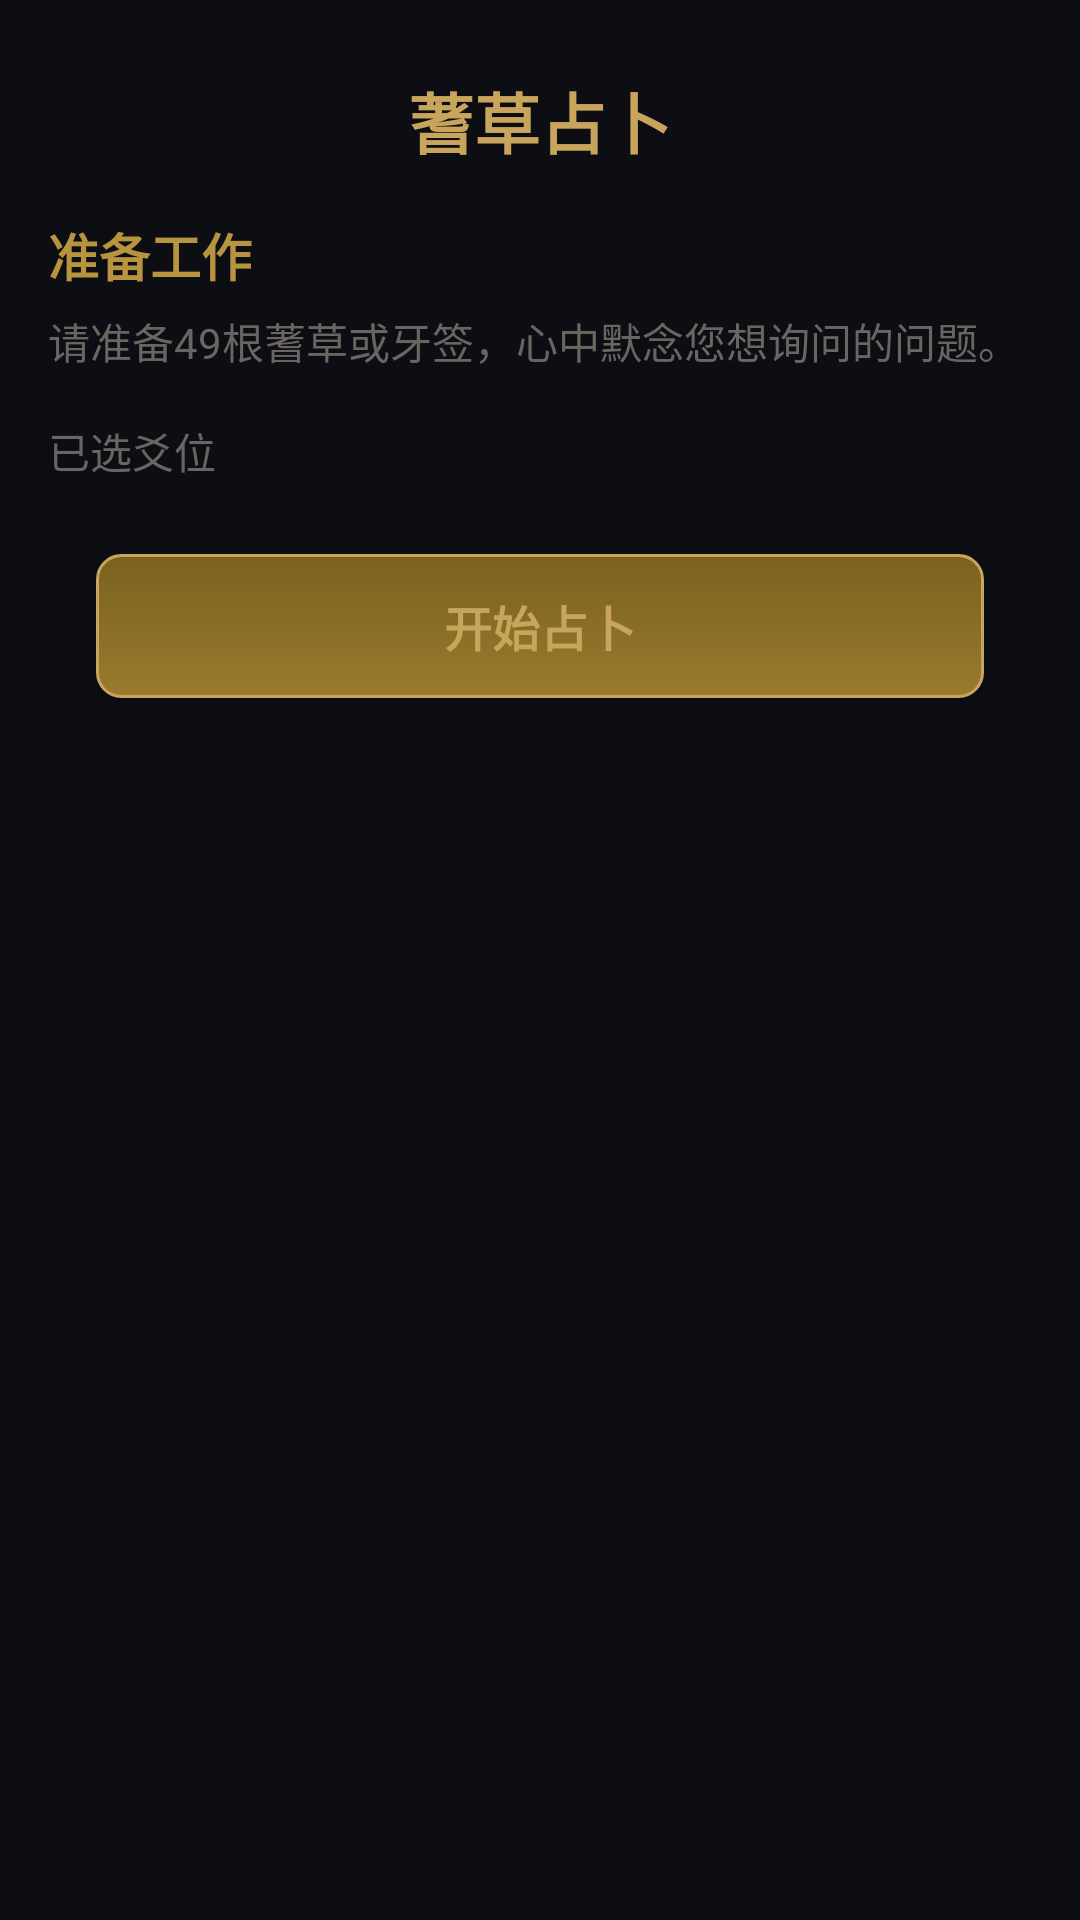

Layout XML and referenced resources for this Android screen:
<!-- AndroidManifest.xml: application theme Theme.App -->
<!-- res/layout/activity_yarrow_divination.xml -->
<?xml version="1.0" encoding="utf-8"?>
<ScrollView xmlns:android="http://schemas.android.com/apk/res/android"
    xmlns:app="http://schemas.android.com/apk/res-auto"
    android:layout_width="match_parent"
    android:layout_height="match_parent"
    android:background="@color/windowBackground"
    android:fillViewport="true">

    <LinearLayout
        android:layout_width="match_parent"
        android:layout_height="wrap_content"
        android:orientation="vertical">

        <TextView
            android:layout_width="match_parent"
            android:layout_height="wrap_content"
            android:text="蓍草占卜"
            android:textSize="22sp"
        android:textColor="@color/yangColor"
        android:textAlignment="center"
        android:paddingTop="24dp"
        android:paddingBottom="8dp"
        android:textStyle="bold"/>

        <LinearLayout
            android:id="@+id/guideCard"
            android:layout_width="match_parent"
            android:layout_height="wrap_content"
            android:orientation="vertical"
            android:paddingHorizontal="16dp"
            android:paddingTop="8dp">

            <TextView
                android:id="@+id/guideTitle"
                android:layout_width="wrap_content"
                android:layout_height="wrap_content"
                android:text="准备工作"
                android:textSize="17sp"
                android:textColor="@color/goldGradientStart"
                android:textStyle="bold"/>

            <TextView
                android:id="@+id/guideText"
                android:layout_width="wrap_content"
                android:layout_height="wrap_content"
                android:text="请准备49根蓍草或牙签，心中默念您想询问的问题。"
                android:textSize="14sp"
                android:textColor="@color/textHint"
                android:layout_marginTop="6dp"/>
        </LinearLayout>

        <LinearLayout
            android:id="@+id/selectionContainer"
            android:layout_width="match_parent"
            android:layout_height="wrap_content"
            android:orientation="vertical"
            android:paddingHorizontal="16dp"
            android:paddingTop="16dp"
            android:visibility="gone">

            <TextView
                android:id="@+id/stepInfo"
                android:layout_width="wrap_content"
                android:layout_height="wrap_content"
                android:text="请选择余数"
                android:textSize="15sp"
                android:textColor="@color/textSecondary"
                android:layout_marginBottom="10dp"/>

            <LinearLayout
                android:orientation="horizontal"
                android:layout_width="match_parent"
                android:layout_height="wrap_content"
                android:weightSum="2">

                <Button
                    android:id="@+id/btnRemainder1"
                    android:layout_width="0dp"
                    android:layout_height="44dp"
                    android:layout_weight="1"
                    android:text="老阳(九)"
                    android:textSize="14sp"
                    android:textColor="@color/yangColor"
                    android:background="@drawable/btn_yang_bg"
                    android:layout_marginEnd="6dp"/>

                <Button
                    android:id="@+id/btnRemainder2"
                    android:layout_width="0dp"
                    android:layout_height="44dp"
                    android:layout_weight="1"
                    android:text="少阳(七)"
                    android:textSize="14sp"
                    android:textColor="@color/goldGradientStart"
                    android:background="@drawable/btn_dark_bg"/>
            </LinearLayout>

            <LinearLayout
                android:orientation="horizontal"
                android:layout_width="match_parent"
                android:layout_height="wrap_content"
                android:weightSum="2"
                android:layout_marginTop="6dp">

                <Button
                    android:id="@+id/btnRemainder3"
                    android:layout_width="0dp"
                    android:layout_height="44dp"
                    android:layout_weight="1"
                    android:text="少阴(八)"
                    android:textSize="14sp"
                    android:textColor="@color/yinColor"
                    android:background="@drawable/btn_dark_bg"
                    android:layout_marginEnd="6dp"/>

                <Button
                    android:id="@+id/btnRemainder4"
                    android:layout_width="0dp"
                    android:layout_height="44dp"
                    android:layout_weight="1"
                    android:text="老阴(六)"
                    android:textSize="14sp"
                    android:textColor="@color/yinColor"
                    android:background="@drawable/btn_yin_bg"/>
            </LinearLayout>
        </LinearLayout>

        <LinearLayout
            android:id="@+id/linesContainer"
            android:layout_width="match_parent"
            android:layout_height="wrap_content"
            android:orientation="vertical"
            android:paddingTop="16dp"
            android:paddingHorizontal="16dp">

            <TextView
                android:layout_width="wrap_content"
                android:layout_height="wrap_content"
                android:text="已选爻位"
                android:textSize="14sp"
                android:textColor="@color/textHint"
                android:layout_marginBottom="8dp"/>

            <LinearLayout
                android:id="@+id/linesList"
                android:layout_width="match_parent"
                android:layout_height="wrap_content"
                android:orientation="vertical"/>
        </LinearLayout>

        <LinearLayout
            android:id="@+id/hexagramContainer"
            android:layout_width="match_parent"
            android:layout_height="wrap_content"
            android:orientation="vertical"
            android:gravity="center"
            android:paddingTop="20dp"
            android:visibility="gone"
            android:paddingBottom="12dp">

            <LinearLayout
                android:id="@+id/hexagramClickArea"
                android:layout_width="wrap_content"
                android:layout_height="wrap_content"
                android:orientation="vertical"
                android:gravity="center"
                android:background="@drawable/clickable_bg"
                android:padding="16dp">

                <top.nones.app.HexagramView
                    android:id="@+id/resultHexagram"
                    android:layout_width="150dp"
                    android:layout_height="wrap_content"
                    android:layout_marginBottom="8dp"/>

                <TextView
                    android:id="@+id/resultName"
                    android:layout_width="wrap_content"
                    android:layout_height="wrap_content"
                    android:textSize="34sp"
                    android:textColor="@color/yangColor"
                    android:textStyle="bold"/>

                <TextView
                    android:id="@+id/resultPinyin"
                    android:layout_width="wrap_content"
                    android:layout_height="wrap_content"
                    android:textSize="14sp"
                    android:textColor="@color/yinColor"
                    android:layout_marginTop="2dp"/>

                <TextView
                    android:id="@+id/resultGuaType"
                    android:layout_width="wrap_content"
                    android:layout_height="wrap_content"
                    android:textSize="13sp"
                    android:textColor="@color/textHint"
                    android:layout_marginTop="6dp"/>

                <TextView
                    android:id="@+id/resultGuaNumber"
                    android:layout_width="wrap_content"
                    android:layout_height="wrap_content"
                    android:textSize="12sp"
                    android:textColor="@color/textHint"
                    android:layout_marginTop="2dp"/>

                <TextView
                    android:layout_width="wrap_content"
                    android:layout_height="wrap_content"
                    android:text="点击查看详解 ▸"
                    android:textSize="12sp"
                    android:textColor="@color/goldGradientStart"
                    android:layout_marginTop="10dp"/>
            </LinearLayout>
        </LinearLayout>

        <Button
            android:id="@+id/btnStart"
            android:layout_width="match_parent"
            android:layout_height="48dp"
            android:text="开始占卜"
            android:textSize="16sp"
            android:textColor="@color/yangColor"
            android:background="@drawable/btn_gold_bg"
            android:layout_marginTop="16dp"
            android:layout_marginBottom="24dp"
            android:layout_marginHorizontal="32dp"
            android:textStyle="bold"/>

        <Button
            android:id="@+id/btnRestart"
            android:layout_width="match_parent"
            android:layout_height="48dp"
            android:text="重新占卜"
            android:textSize="16sp"
            android:textColor="@color/textHint"
            android:background="@drawable/btn_dark_bg"
            android:layout_marginBottom="24dp"
            android:layout_marginHorizontal="32dp"
            android:visibility="gone"/>
    </LinearLayout>
</ScrollView>
<!-- resources referenced by this layout -->
<resources>
  <color name="goldGradientStart">#B8943E</color>
  <color name="textHint">#6A6560</color>
  <color name="textSecondary">#9B9689</color>
  <color name="windowBackground">#0C0E14</color>
  <color name="yangColor">#C9A45C</color>
  <color name="yinColor">#5B6A8A</color>
  <!-- drawable btn_yang_bg (drawable) -->
  <?xml version="1.0" encoding="utf-8"?>
  <selector xmlns:android="http://schemas.android.com/apk/res/android">
      <item android:state_pressed="true">
          <shape>
              <gradient android:startColor="#8A6D2B" android:endColor="#6B541D" android:angle="90"/>
              <stroke android:width="1dp" android:color="#C9A45C"/>
              <corners android:radius="8dp"/>
          </shape>
      </item>
      <item>
          <shape>
              <gradient android:startColor="#6B541D" android:endColor="#4A3A12" android:angle="90"/>
              <stroke android:width="1dp" android:color="#9A7B2E"/>
              <corners android:radius="8dp"/>
          </shape>
      </item>
  </selector>
  <!-- drawable btn_yin_bg (drawable) -->
  <?xml version="1.0" encoding="utf-8"?>
  <selector xmlns:android="http://schemas.android.com/apk/res/android">
      <item android:state_pressed="true">
          <shape>
              <gradient android:startColor="#3D4B66" android:endColor="#2A354F" android:angle="90"/>
              <stroke android:width="1dp" android:color="#6B7DA0"/>
              <corners android:radius="8dp"/>
          </shape>
      </item>
      <item>
          <shape>
              <gradient android:startColor="#243045" android:endColor="#182033" android:angle="90"/>
              <stroke android:width="1dp" android:color="#4A5B7A"/>
              <corners android:radius="8dp"/>
          </shape>
      </item>
  </selector>
  <!-- drawable clickable_bg (drawable) -->
  <?xml version="1.0" encoding="utf-8"?>
  <selector xmlns:android="http://schemas.android.com/apk/res/android">
      <item android:state_pressed="true">
          <shape android:shape="rectangle">
              <solid android:color="#2A2D38"/>
              <stroke android:color="#3D4150" android:width="2dp"/>
              <corners android:radius="12dp"/>
          </shape>
      </item>
      <item>
          <shape android:shape="rectangle">
              <solid android:color="#181B24"/>
              <stroke android:color="#2D3345" android:width="2dp"/>
              <corners android:radius="12dp"/>
          </shape>
      </item>
  </selector>
  <style name="Theme.App" parent="Theme.MaterialComponents.DayNight.DarkActionBar">
          <item name="colorPrimary">@color/colorPrimary</item>
          <item name="colorPrimaryVariant">@color/colorPrimaryDark</item>
          <item name="colorOnPrimary">@color/textOnPrimary</item>
          <item name="colorSecondary">@color/colorAccent</item>
          <item name="colorSecondaryVariant">@color/colorAccentLight</item>
          <item name="colorOnSecondary">@color/textOnAccent</item>
          <item name="android:statusBarColor">@color/colorPrimaryDark</item>
          <item name="android:windowBackground">@color/windowBackground</item>
          
      </style>
  <color name="colorPrimary">#1C2230</color>
  <color name="colorPrimaryDark">#111520</color>
  <color name="textOnPrimary">#E8E4D9</color>
  <color name="colorAccent">#C9A45C</color>
  <color name="colorAccentLight">#D4B87A</color>
  <color name="textOnAccent">#1C1C1A</color>
</resources>
